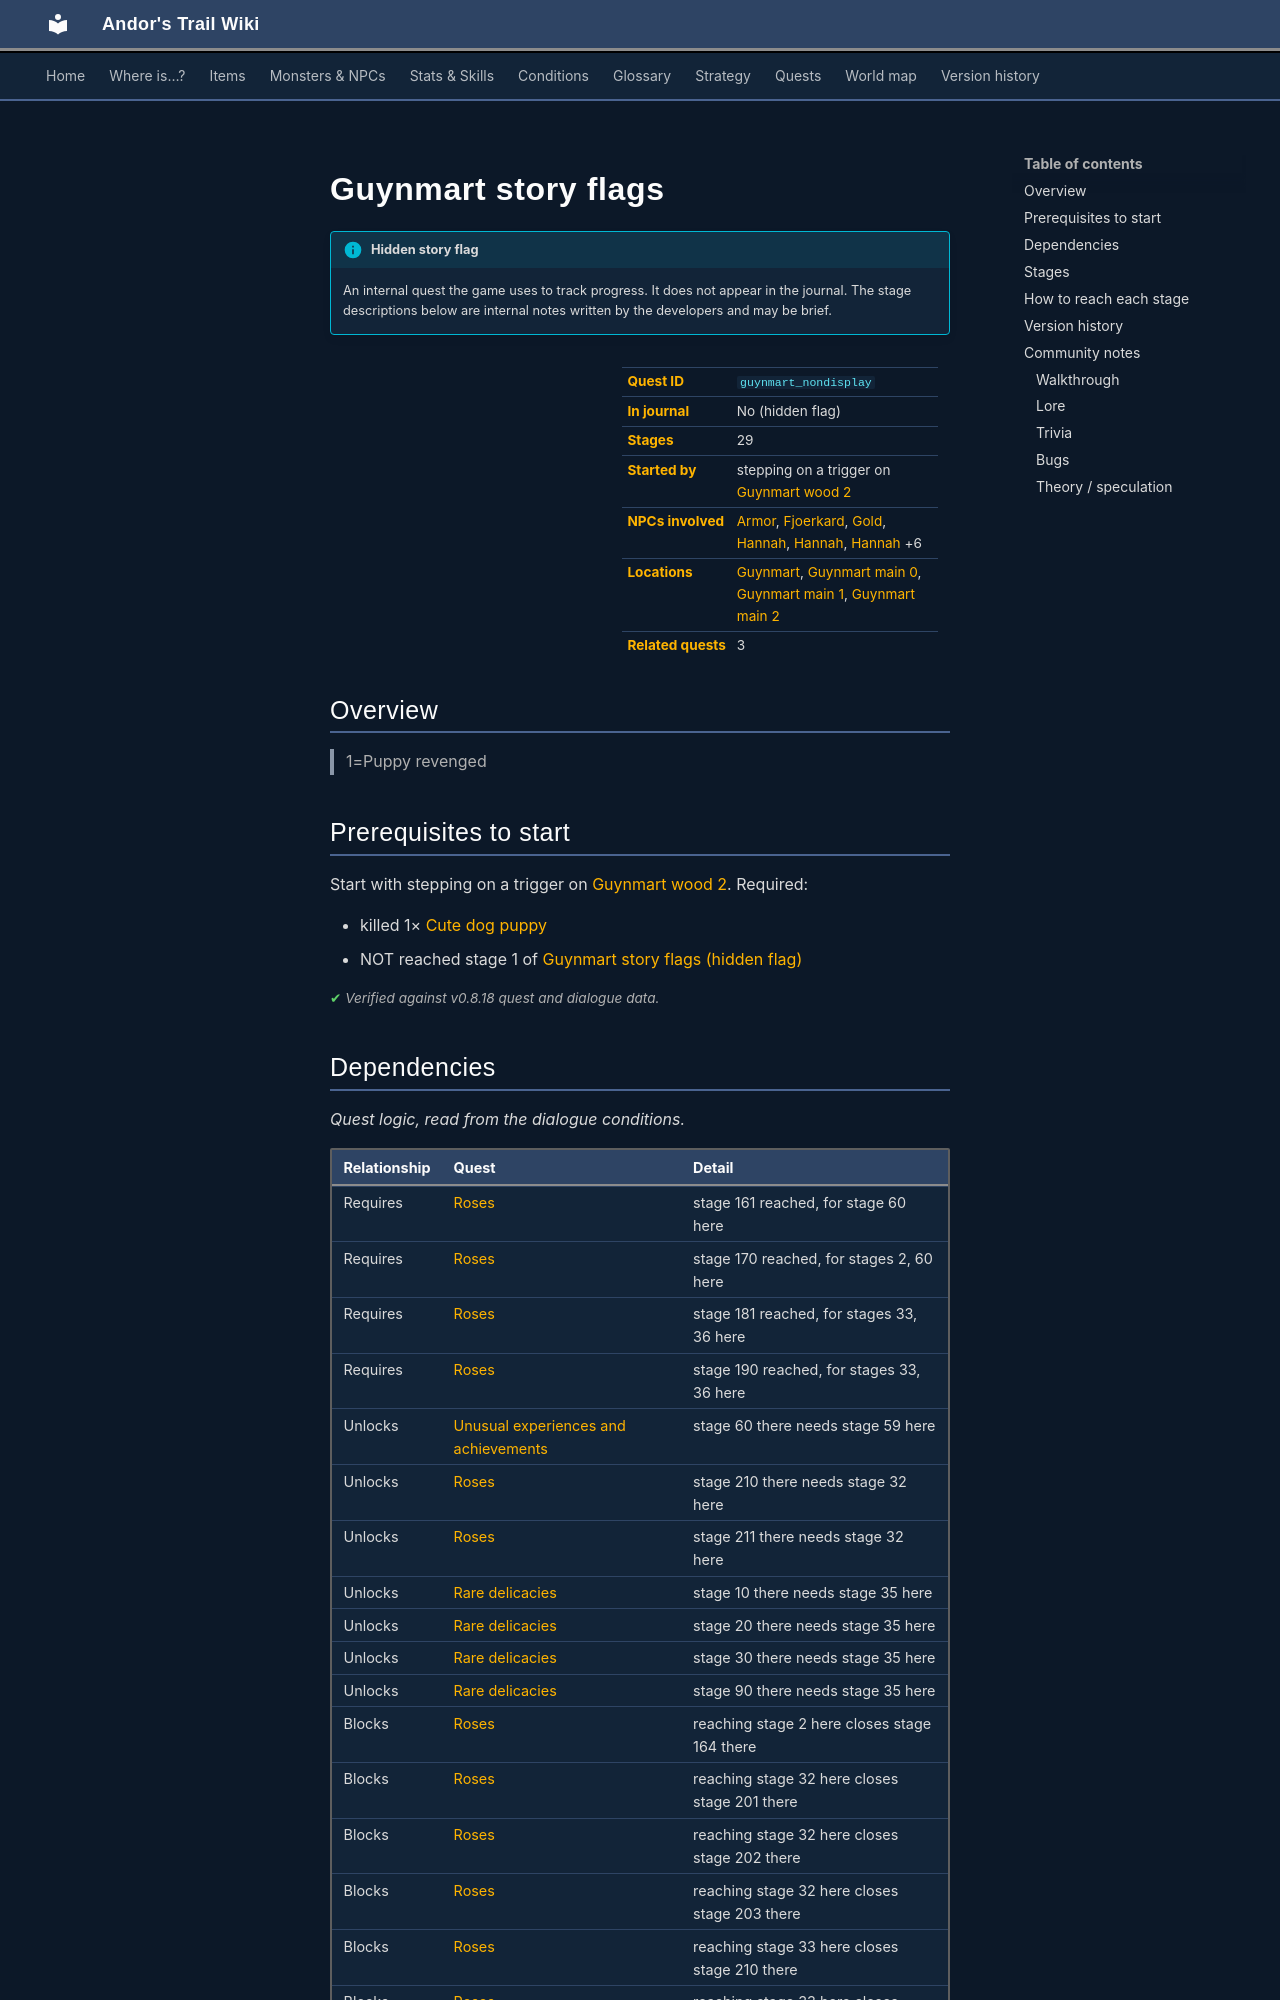

repository: asdfghjkl628/Andor-s-Trail-Wikiiii · page: quests/guynmart_nondisplay/index.html · generator: mkdocs

---
description: "Guynmart story flags is a hidden quest in Andor's Trail, started by stepping on a trigger on guynmart_wood_2. 29 stages. 1=Puppy revenged"
---

# Guynmart story flags

!!! info "Hidden story flag"
    An internal quest the game uses to track progress. It does not appear in the journal. The stage descriptions below are internal notes written by the developers and may be brief.

<div class="infobox" markdown>

| | |
|---|---|
| **Quest ID** | `guynmart_nondisplay` |
| **In journal** | No (hidden flag) |
| **Stages** | 29 |
| **Started by** | stepping on a trigger on [Guynmart wood 2](../maps/guynmart_wood_2.md) |
| **NPCs involved** | [Armor](../monsters/guynmart_reward3.md), [Fjoerkard](../monsters/guynmart_drunkard1.md), [Gold](../monsters/guynmart_reward1.md), [Hannah](../monsters/guynmart_hannah.md), [Hannah](../monsters/guynmart_hannah.md#v-guynmart_hannah2), [Hannah](../monsters/guynmart_hannah.md#v-guynmart_hannah3) +6 |
| **Locations** | [Guynmart](../maps/guynmart.md), [Guynmart main 0](../maps/guynmart_main_0.md), [Guynmart main 1](../maps/guynmart_main_1.md), [Guynmart main 2](../maps/guynmart_main_2.md) |
| **Related quests** | 3 |

</div>

## Overview

> 1=Puppy revenged

## Prerequisites to start

Start with stepping on a trigger on [Guynmart wood 2](../maps/guynmart_wood_2.md). Required:

- killed 1× [Cute dog puppy](../monsters/guynmart_dog_puppy.md)
- NOT reached stage 1 of [Guynmart story flags (hidden flag)](../quests/guynmart_nondisplay.md#stage-1)


<p class="verified">Verified against v0.8.18 quest and dialogue data.</p>

## Dependencies

*Quest logic, read from the dialogue conditions.*

| Relationship | Quest | Detail |
|---|---|---|
| Requires | [Roses](guynmart.md#stage-161) | stage 161 reached, for stage 60 here |
| Requires | [Roses](guynmart.md#stage-170) | stage 170 reached, for stages 2, 60 here |
| Requires | [Roses](guynmart.md#stage-181) | stage 181 reached, for stages 33, 36 here |
| Requires | [Roses](guynmart.md#stage-190) | stage 190 reached, for stages 33, 36 here |
| Unlocks | [Unusual experiences and achievements](achievements.md#stage-60) | stage 60 there needs stage 59 here |
| Unlocks | [Roses](guynmart.md#stage-210) | stage 210 there needs stage 32 here |
| Unlocks | [Roses](guynmart.md#stage-211) | stage 211 there needs stage 32 here |
| Unlocks | [Rare delicacies](guynmart_wise.md#stage-10) | stage 10 there needs stage 35 here |
| Unlocks | [Rare delicacies](guynmart_wise.md#stage-20) | stage 20 there needs stage 35 here |
| Unlocks | [Rare delicacies](guynmart_wise.md#stage-30) | stage 30 there needs stage 35 here |
| Unlocks | [Rare delicacies](guynmart_wise.md#stage-90) | stage 90 there needs stage 35 here |
| Blocks | [Roses](guynmart.md#stage-164) | reaching stage 2 here closes stage 164 there |
| Blocks | [Roses](guynmart.md#stage-201) | reaching stage 32 here closes stage 201 there |
| Blocks | [Roses](guynmart.md#stage-202) | reaching stage 32 here closes stage 202 there |
| Blocks | [Roses](guynmart.md#stage-203) | reaching stage 32 here closes stage 203 there |
| Blocks | [Roses](guynmart.md#stage-210) | reaching stage 33 here closes stage 210 there |
| Blocks | [Roses](guynmart.md#stage-211) | reaching stage 33 here closes stage 211 there |
